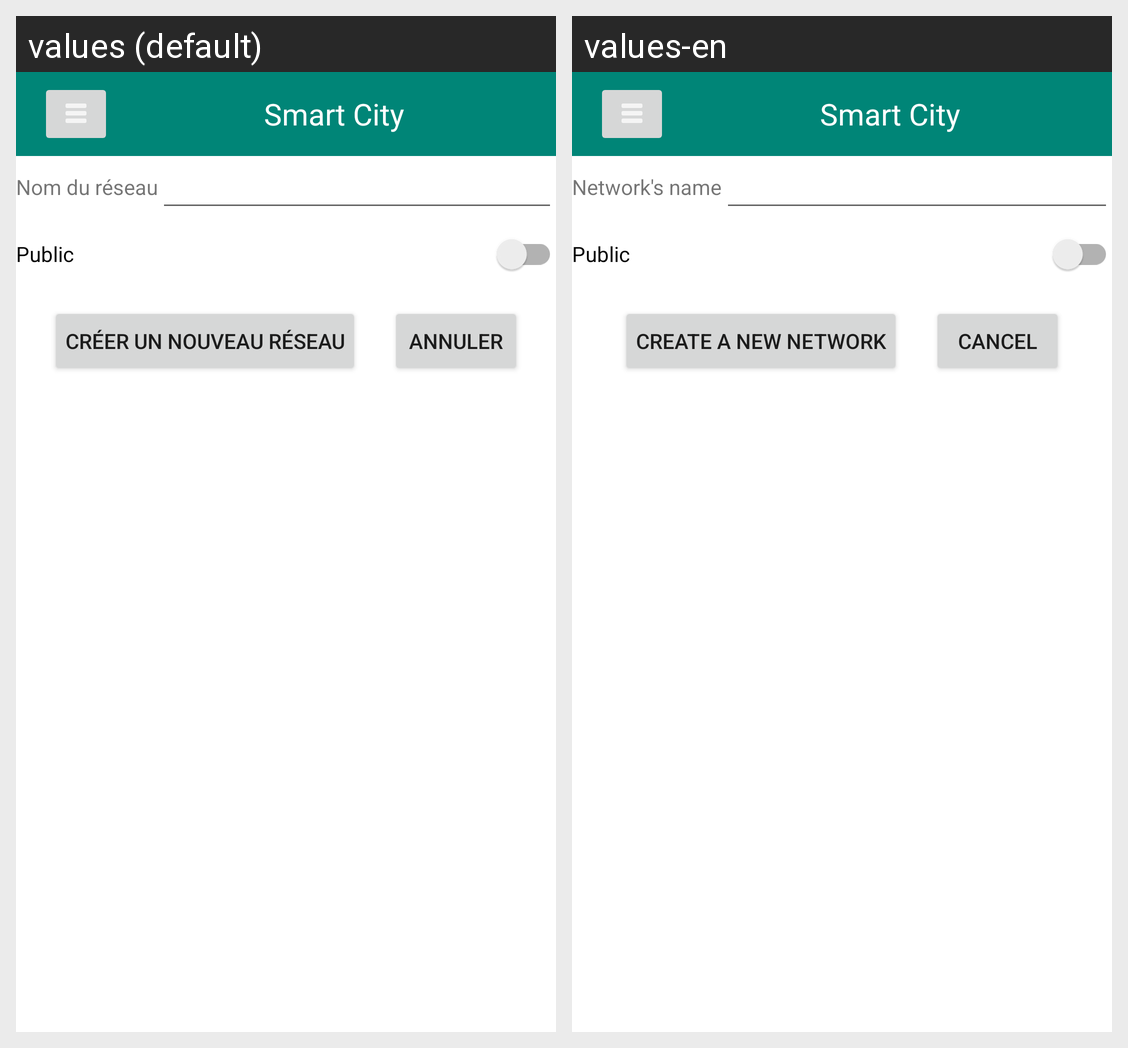

The same Android screen rendered under two of its app's locales, left to right. List the strings drawn on it with the default value and each locale's translation.
Android screen res/layout/activity_create__network.xml rendered under 2 locales, left to right: values (default), values-en. Device: Nexus 5 (rendered at 1080×1920; each locale shown at half size, 540×960, under a caption strip naming it); theme AppTheme.
Strings drawn on this screen, with the default value and each locale's value (text and hints the layout hard-codes, and strings that could not be matched under every locale, appear in the picture but are not listed):

network_name
  values: Nom du réseau
  values-en: Network's name

publicc
  values: Public
  values-en: Public

create_network
  values: Créer un nouveau réseau
  values-en: Create a new network

cancel
  values: Annuler
  values-en: Cancel
